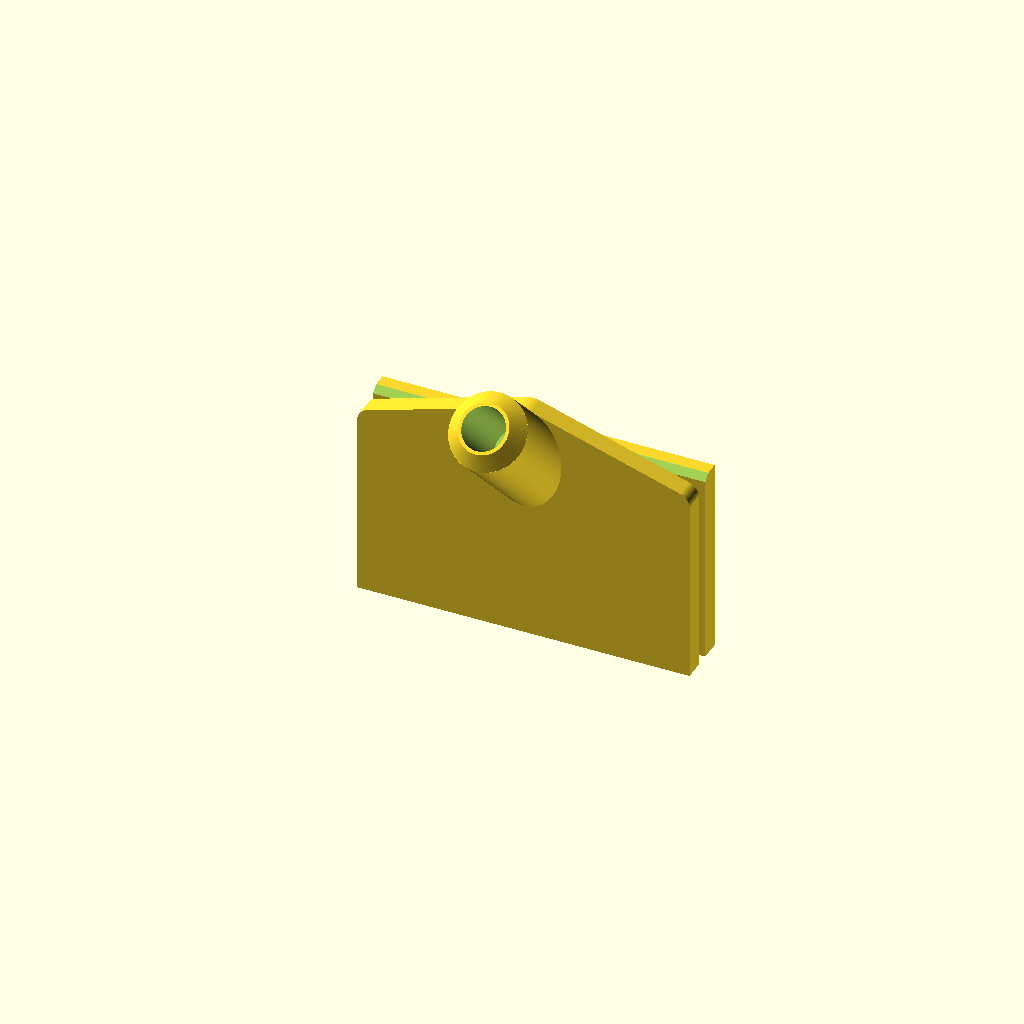
Cell 1: rendered with the file's own defaults.
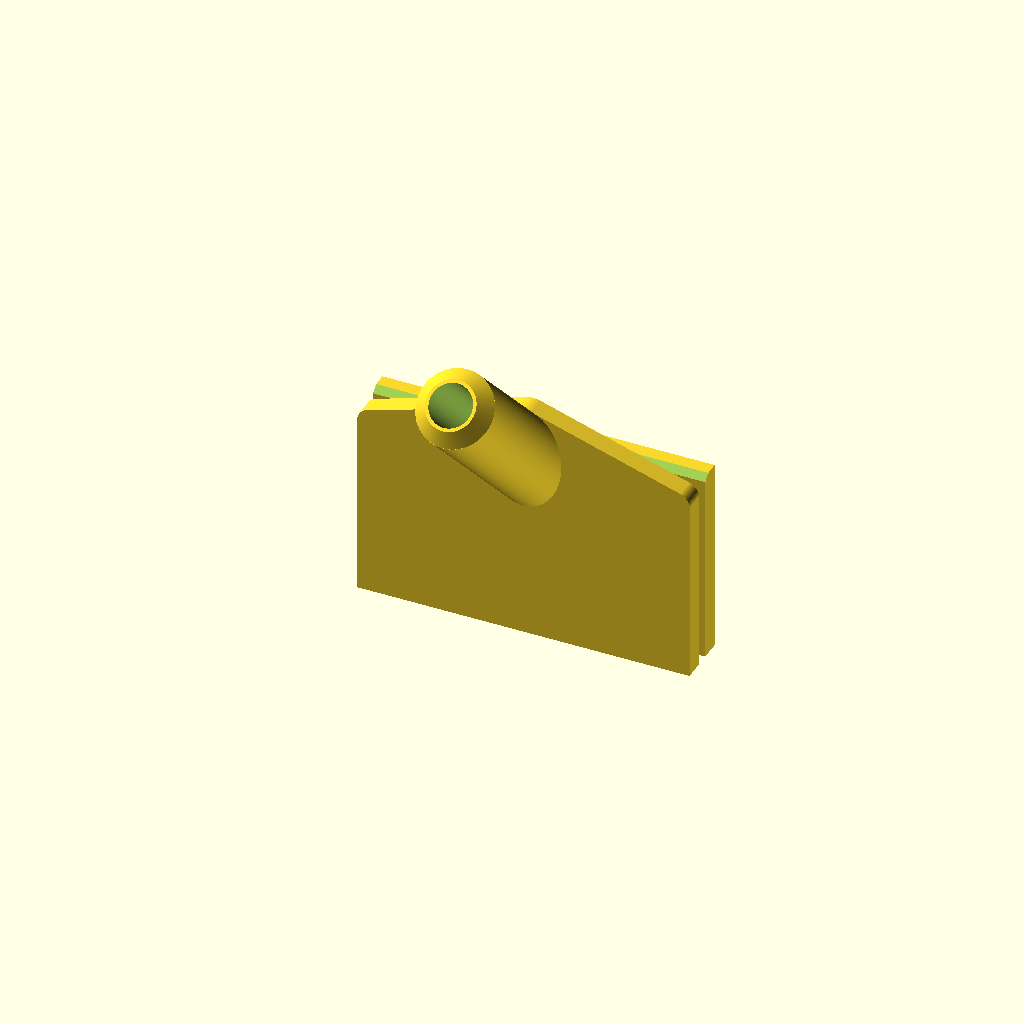
Cell 2 — coupler_ln set to 30, the other parameters unchanged.
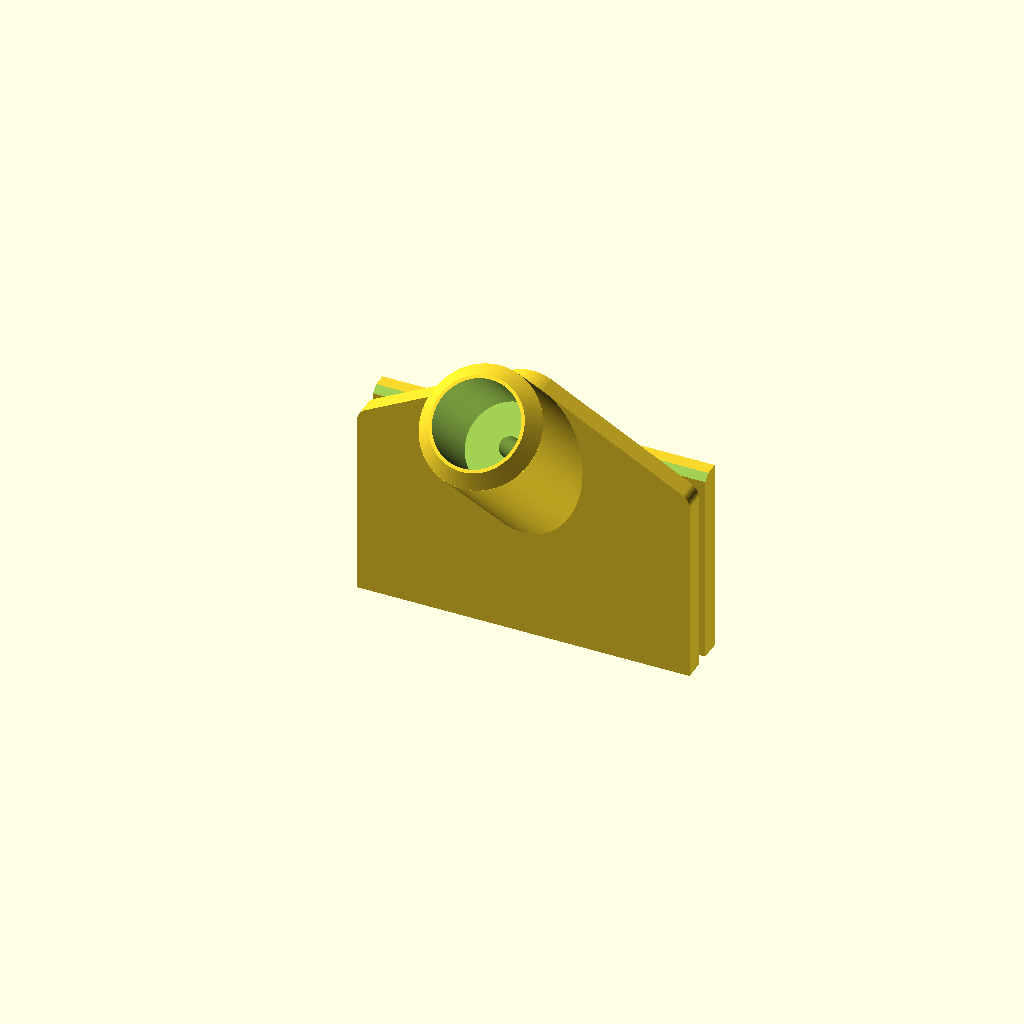
Cell 3: tube_od = 12.8 (everything else at default).
All cells are drawn from one camera (rotation 55°, 0°, 25°, orthographic, colour scheme Cornfield), so only the parameter changes between them.
Source of the model, inputs/thingiverse/files/thing-2959136/files/eBox-To-Filament-Tube-Coupler.scad:
// eSun eBox to Filament Tube Coupler
// v1.1, 18/6/2018 - Added customiser
// by inks007
// This work is licensed under a Creative Commons Attribution-NonCommercial-ShareAlike 4.0 International License
// (CC BY-NC-SA 4.0)

// Coupler length
coupler_ln = 15;
// Filament tube OD (dilate if required)
tube_od = 6.4;
tube_or = tube_od/2;
coupler_os = tube_or+sqrt(4.05*4.05*2);
// Filament channel diameter
channel_d = 3.1;
channel_r = channel_d/2;
// Back plate lip
back_lip = 1;

$fn=90+0;

rotate([90,0,0]) difference() {
	union() {
		// Plate bridge
		difference() {
			union() {
				rotate([-45,0,0]) linear_extrude(12,center=true) rotate([45,0,0]) hull() {
					translate([0,2.5,0]) circle(r=2.5);
					translate([0,-2.5,0]) circle(r=2.5);
				}
			}
			translate([-5,-8,-12]) cube(10);
		}
		// Back plate
		difference() {
			translate([-25,-25,-4.05]) cube([50,29+back_lip,3]);
			translate([0,4+back_lip,0]) rotate([0,90,0]) cylinder(r=2,h=52,$fn=4,center=true);
		}
		// Front plate
		translate([0,0,1.05]) linear_extrude(3) hull() {
			translate([-25,-25]) square([50,25]);
			translate([0,4]) scale([1,1.414]) circle(r=tube_or+2.5);
			translate([-23,3]) circle(r=2);
			translate([23,3]) circle(r=2);
		}
		// Coupler
		difference() {
			rotate([-45,0,0]) difference() {
				union() {
					translate([0,0,-5]) cylinder(r=tube_or+2.5,h=5+coupler_os+coupler_ln-1.99);
					translate([0,0,coupler_os+coupler_ln-2]) cylinder(r1=tube_or+2.5,r2=tube_or+0.5,h=2);
				}
				translate([0,0,coupler_os]) cylinder(r=tube_or,h=coupler_ln+1);
			}
			a = (tube_od+5+2.1)*1.5;
			translate([0,0,-a/2+2.06]) cube(a,center=true);
		}
	}
	// Filament channel
	rotate([-45,0,0]) {
		cylinder(r=channel_r,h=40,center=true);
		translate([0,0,-3]) mirror([0,0,1]) cylinder(r1=channel_r-0.3,r2=channel_r+6.5,h=12);
	}
}
Parameter table extracted from the source (name, type, default, range or options):
coupler_ln: number, default 15
tube_od: number, default 6.4
channel_d: number, default 3.1
back_lip: number, default 1
